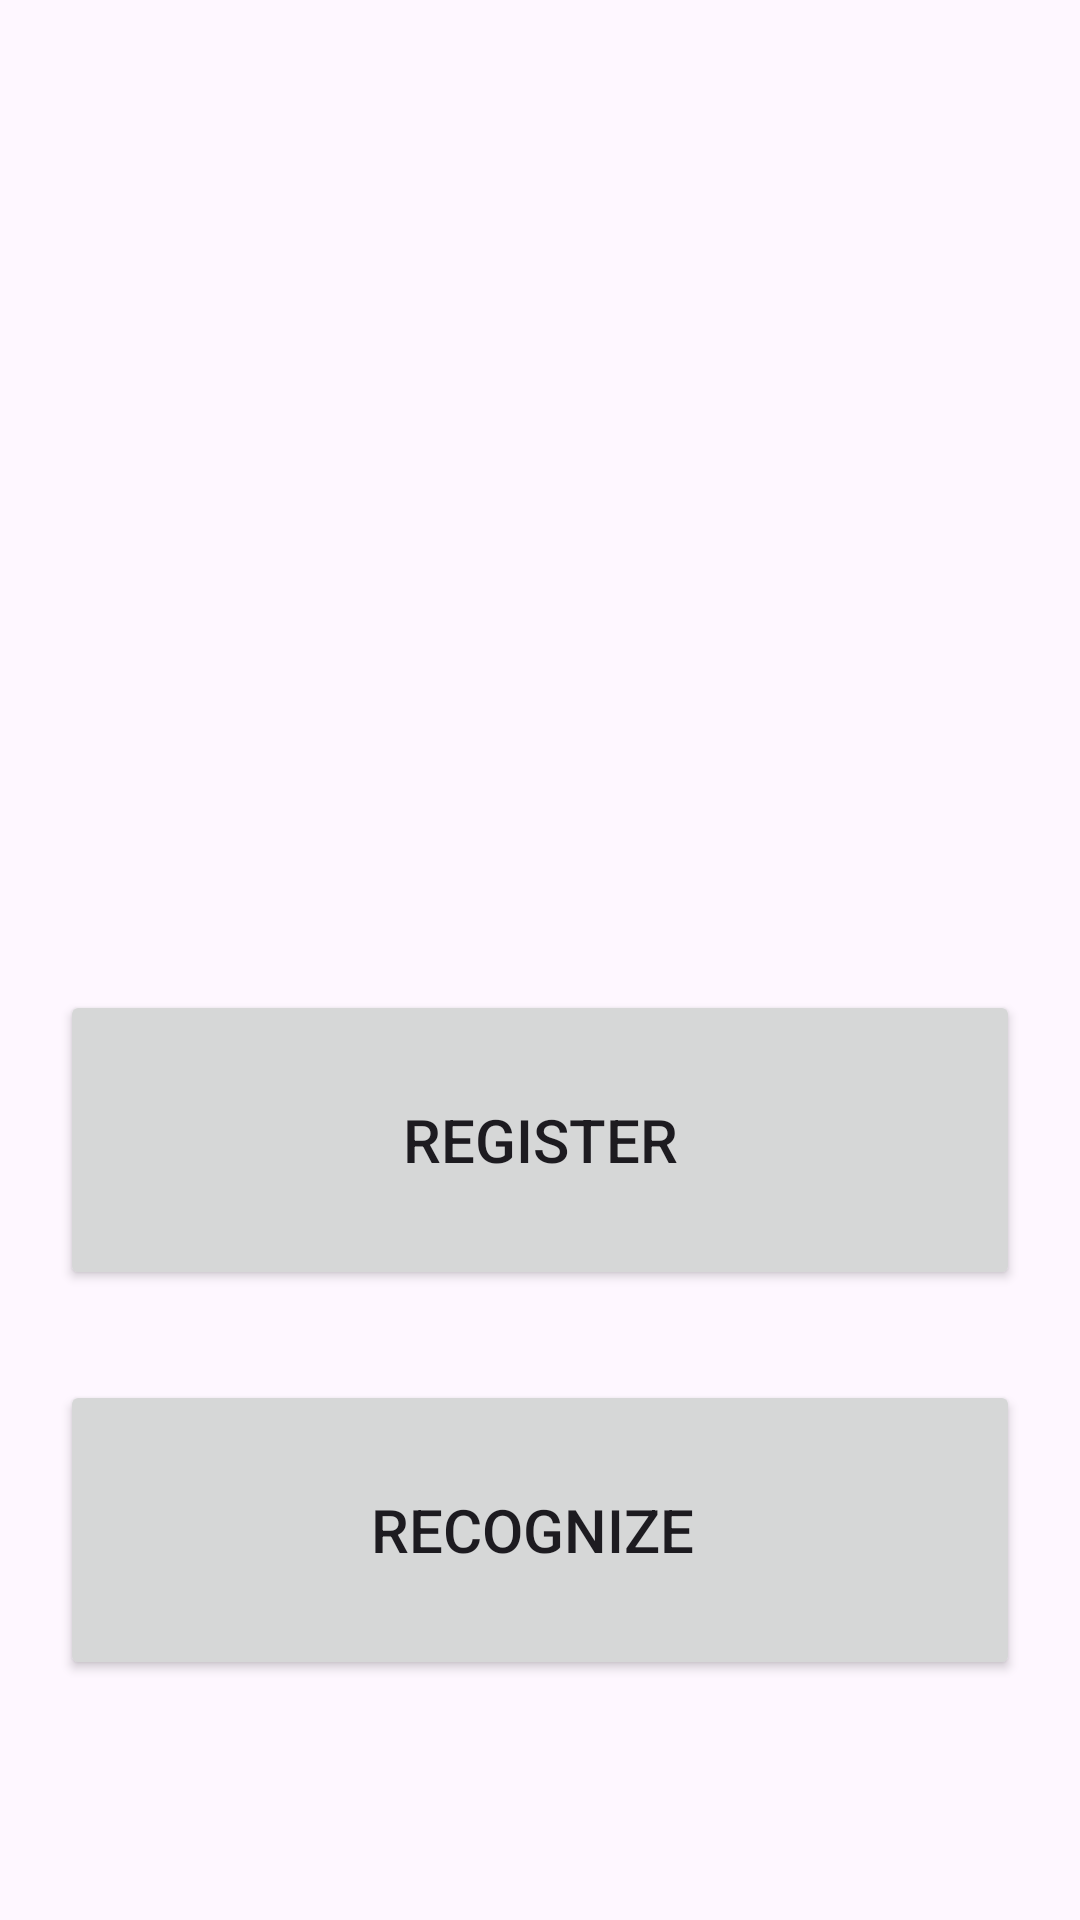

Reconstruct the res/layout file that produces this screen, plus the resources it refers to.
<!-- AndroidManifest.xml: application theme Theme.VerificaMTC -->
<!-- res/layout/activity_face_detection.xml -->
<?xml version="1.0" encoding="utf-8"?>
<androidx.constraintlayout.widget.ConstraintLayout xmlns:android="http://schemas.android.com/apk/res/android"
    xmlns:app="http://schemas.android.com/apk/res-auto"
    xmlns:tools="http://schemas.android.com/tools"
    android:layout_width="match_parent"
    android:layout_height="match_parent"
    tools:context=".admin.recognition.FaceDetectionActivity">

    <ImageView
        android:id="@+id/imageView"
        android:layout_width="wrap_content"
        android:layout_height="0dp"
        android:layout_marginTop="60dp"
        android:layout_marginBottom="60dp"
        app:layout_constraintBottom_toTopOf="@+id/buttonregister"
        app:layout_constraintEnd_toEndOf="parent"
        app:layout_constraintStart_toStartOf="parent"
        app:layout_constraintTop_toTopOf="parent"
        app:srcCompat="@drawable/logo" />

    <Button
        android:id="@+id/buttonregister"
        android:layout_width="0dp"
        android:layout_height="100dp"
        android:layout_marginStart="20dp"
        android:layout_marginEnd="20dp"
        android:layout_marginBottom="30dp"
        android:text="Register"
        android:textSize="20sp"
        app:layout_constraintBottom_toTopOf="@+id/buttonrecognize"
        app:layout_constraintEnd_toEndOf="parent"
        app:layout_constraintStart_toStartOf="parent" />

    <Button
        android:id="@+id/buttonrecognize"
        android:layout_width="0dp"
        android:layout_height="100dp"
        android:layout_marginStart="20dp"
        android:layout_marginEnd="20dp"
        android:layout_marginBottom="80dp"
        android:text="Recognize "
        android:textSize="20sp"
        app:layout_constraintBottom_toBottomOf="parent"
        app:layout_constraintEnd_toEndOf="parent"
        app:layout_constraintStart_toStartOf="parent" />
</androidx.constraintlayout.widget.ConstraintLayout>
<!-- resources referenced by this layout -->
<resources>
  <style name="Theme.VerificaMTC" parent="Base.Theme.VerificaMTC" />
  <style name="Base.Theme.VerificaMTC" parent="Theme.Material3.DayNight.NoActionBar">
          
          
      </style>
</resources>
